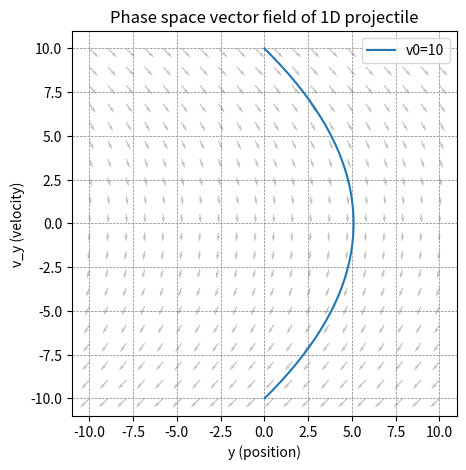

This figure's Python source:
import numpy as np
import matplotlib.pyplot as plt

# Gravity
g = 9.81

# Define the vector field
def f(y, vy):
    return vy, -g*np.ones_like(y)

# Create a grid for phase space
y_vals = np.linspace(-10, 10, 20)
vy_vals = np.linspace(-10, 10, 20)
Y, VY = np.meshgrid(y_vals, vy_vals)
DY, DVY = f(Y, VY)


plt.figure(figsize=(7, 5))
plt.quiver(Y, VY, DY, DVY, angles='xy', width=0.003, headwidth=3, headlength=6, color='silver')
plt.xlabel('y (position)')
plt.ylabel('v_y (velocity)')
plt.title('Phase space vector field of 1D projectile')

# Sample trajectories
def simulate(y0, vy0, dt=0.0497, n_steps=41):
    ys = [y0]
    vys = [vy0]
    y, vy = y0, vy0
    for _ in range(n_steps):
        # RK2 (mid-point)
        k1y, k1vy = f(y, vy)
        y_mid = y + dt/2 * k1y
        vy_mid = vy + dt/2 * k1vy
        k2y, k2vy = f(y_mid, vy_mid)
        y += dt * k2y
        vy += dt * k2vy
        ys.append(y)
        vys.append(vy)
    return ys, vys

# Plot a few trajectories
for vy0 in [10]:
    ys, vys = simulate(y0=0, vy0=vy0)
    plt.plot(ys, vys, label=f'v0={vy0}')

plt.legend()
plt.gca().set_aspect('equal', 'box')
plt.grid(color='gray', linestyle='--', linewidth=0.5)
plt.show()
